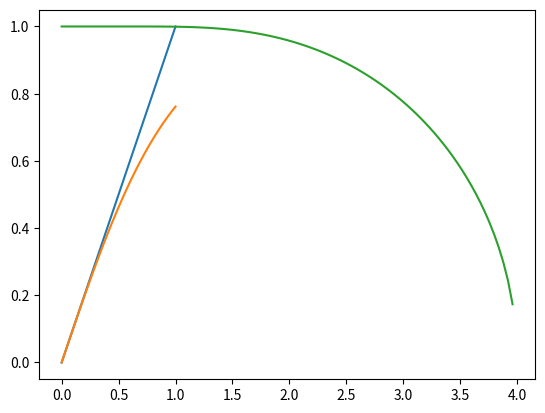

Write the Python code that produced this figure.
import math
import numpy as np

Tvals = np.linspace(1e-8,4,100)
T = 4.
f1 = lambda m: m
f2 = lambda m: math.tanh(4*m/T)

X = np.linspace(0,1,100)
Y1 = [f1(x) for x in X ]
Y2 = [f2(x) for x in X ]
def f(m):
    global T
    return m - math.tanh(4*m/T)
import matplotlib.pyplot as plt
plt.plot(X,Y1)
plt.plot(X,Y2)
plt.show()

from scipy.optimize import newton
Y = []
for T in Tvals[:-1]:
    Y.append(newton(f,0.5))

plt.plot(Tvals[:-1],Y)
plt.show()

